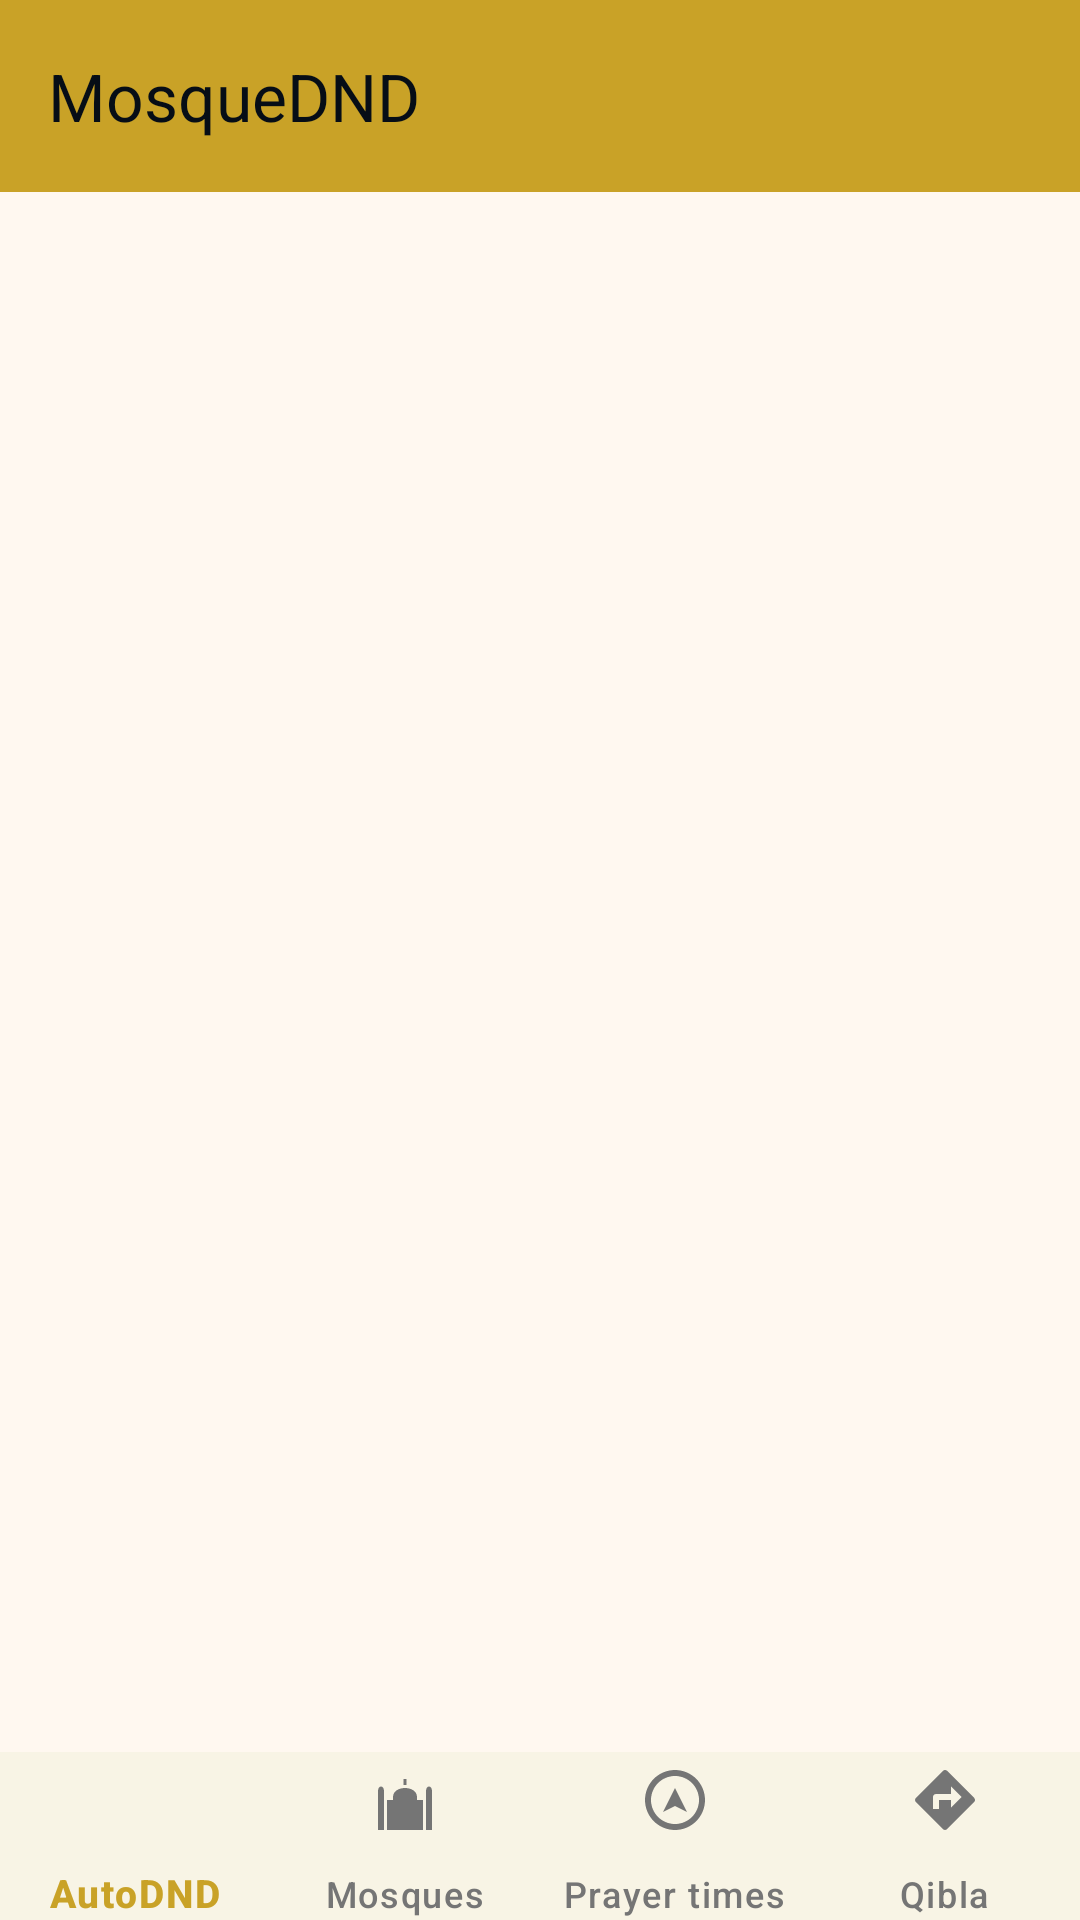

Reconstruct the res/layout file that produces this screen, plus the resources it refers to.
<!-- AndroidManifest.xml: activity theme Theme.MosqueDND -->
<!-- res/layout/activity_main.xml -->
<?xml version="1.0" encoding="utf-8"?>
<androidx.coordinatorlayout.widget.CoordinatorLayout xmlns:android="http://schemas.android.com/apk/res/android"
    xmlns:app="http://schemas.android.com/apk/res-auto"
    android:layout_width="match_parent"
    android:layout_height="match_parent">
    
    <com.google.android.material.appbar.AppBarLayout
        android:layout_width="match_parent"
        android:layout_height="wrap_content"
        android:theme="@style/Theme.MosqueDND.AppBarOverlay">
        
        <androidx.appcompat.widget.Toolbar
            android:id="@+id/toolbar"
            android:layout_width="match_parent"
            android:layout_height="?attr/actionBarSize"
            android:background="?attr/colorPrimary"
            app:title="MosqueDND"
            app:titleTextColor="?attr/colorOnPrimary"
            app:iconTint="?attr/colorOnPrimary"
            app:popupTheme="@style/Theme.MosqueDND.PopupOverlay" />
        
    </com.google.android.material.appbar.AppBarLayout>
    
    <androidx.viewpager2.widget.ViewPager2
        android:id="@+id/view_pager"
        android:layout_width="match_parent"
        android:layout_height="match_parent"
        android:layout_marginBottom="@dimen/bottom_nav_height"
        android:clipToPadding="false"
        app:layout_behavior="@string/appbar_scrolling_view_behavior" />

    
    <com.google.android.material.bottomnavigation.BottomNavigationView
        android:id="@+id/bottom_navigation"
        style="@style/Widget.MosqueDND.BottomNavigationView"
        android:layout_width="match_parent"
        android:layout_height="@dimen/bottom_nav_height"
        android:layout_gravity="bottom"
        android:background="?attr/colorSurface"
        app:itemTextColor="@color/bottom_nav_color"
        app:itemIconTint="@color/bottom_nav_color"
        app:menu="@menu/bottom_nav_menu" />

</androidx.coordinatorlayout.widget.CoordinatorLayout>
<!-- resources referenced by this layout -->
<resources>
  <dimen name="bottom_nav_height">56dp</dimen>
  <style name="Theme.MosqueDND.AppBarOverlay" parent="ThemeOverlay.Material3.Light">
          <item name="colorPrimary">@color/gold_primary</item>
      </style>
  <style name="Theme.MosqueDND.PopupOverlay" parent="ThemeOverlay.Material3.Light">
          <item name="android:colorBackground">@color/light_surface</item>
      </style>
  <style name="Widget.MosqueDND.BottomNavigationView" parent="Widget.MaterialComponents.BottomNavigationView">
          <item name="itemPaddingTop">4dp</item>
          <item name="itemPaddingBottom">4dp</item>
          <item name="itemIconSize">24dp</item>
          <item name="labelVisibilityMode">labeled</item>
          <item name="itemTextAppearanceActive">@style/TextAppearance.MosqueDND.BottomNav.Active</item>
          <item name="itemTextAppearanceInactive">@style/TextAppearance.MosqueDND.BottomNav.Inactive</item>
      </style>
  <color name="gold_primary">#c9a227</color>
  <color name="light_surface">#FFFFFF</color>
  <style name="TextAppearance.MosqueDND.BottomNav.Active" parent="TextAppearance.Material3.LabelSmall">
          <item name="android:textSize">13sp</item>
          <item name="android:fontFamily">sans-serif-medium</item>
      </style>
  <style name="TextAppearance.MosqueDND.BottomNav.Inactive" parent="TextAppearance.Material3.LabelSmall">
          <item name="android:textSize">12sp</item>
      </style>
  <color name="navy_dark">#060d16</color>
  <color name="gold_light">#e0bc4a</color>
  <color name="gold_dark">#9a7a1d</color>
  <color name="white">#FFFFFFFF</color>
  <color name="light_background">#FFF8F0</color>
  <color name="light_on_surface">#1C1B1F</color>
  <color name="light_on_background">#1C1B1F</color>
  <color name="light_surface_variant">#E7E0EC</color>
  <color name="light_on_surface_variant">#49454F</color>
  <color name="gold_dark_accessible">#7A6215</color>
  <color name="compass_bg">#2C3E50</color>
  <color name="compass_gold_primary">#D4AF37</color>
  <color name="compass_gold_light">#F5E6A3</color>
  <color name="compass_gold_dark">#8B6914</color>
  <color name="compass_ivory">#F5F0E1</color>
  <color name="compass_emerald">#007B5E</color>
  <color name="compass_kaaba_body">#5A5A5A</color>
  <color name="compass_kaaba_roof">#D4AF37</color>
</resources>
